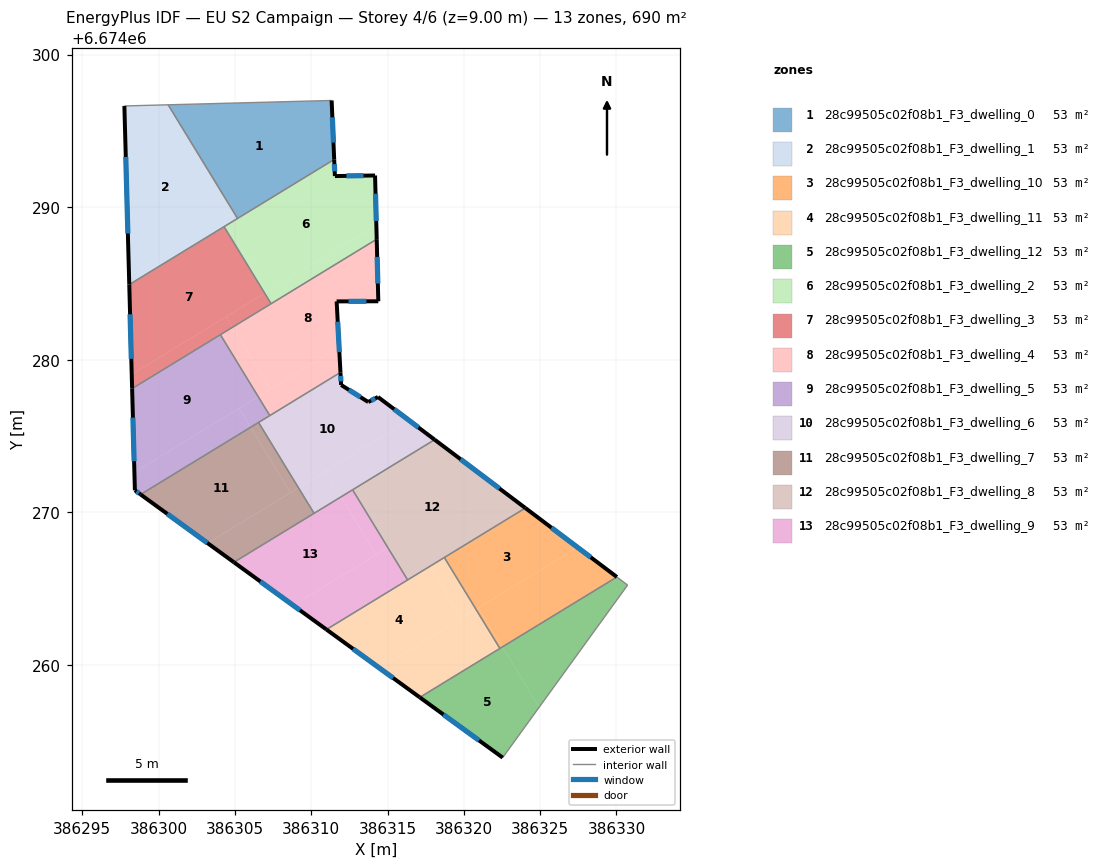
=== STOREY PLAN SPEC (per zone: floor XY polygon, exterior-wall plan segments, windows/doors) ===
zone 1: 28c99505c02f08b1_F3_dwelling_0  (53.1 m²)
  floor: (386311.34, 6674296.99) (386311.50, 6674293.13) (386305.17, 6674289.26) (386300.62, 6674296.71)
  exterior wall: (386311.50, 6674293.13) – (386311.34, 6674296.99)  [3.9 m]
    window: (386311.46, 6674294.23) – (386311.38, 6674295.89)  [2.1 m²]
  interior walls: 3
zone 2: 28c99505c02f08b1_F3_dwelling_1  (53.1 m²)
  floor: (386300.62, 6674296.71) (386304.92, 6674289.67) (386298.06, 6674285.48) (386297.76, 6674296.63)
  floor: (386304.22, 6674289.24) (386304.47, 6674288.83) (386298.08, 6674284.93) (386298.06, 6674285.48)
  floor: (386304.92, 6674289.67) (386305.17, 6674289.26) (386304.47, 6674288.83) (386304.22, 6674289.24)
  exterior wall: (386297.76, 6674296.63) – (386298.08, 6674284.93)  [11.7 m]
    window: (386297.85, 6674293.29) – (386297.98, 6674288.27)  [6.5 m²]
  interior walls: 4
zone 3: 28c99505c02f08b1_F3_dwelling_10  (53.1 m²)
  floor: (386327.45, 6674267.71) (386320.80, 6674263.65) (386318.72, 6674267.04) (386324.03, 6674270.29)
  floor: (386330.03, 6674265.77) (386322.52, 6674261.19) (386320.96, 6674263.75) (386327.45, 6674267.71)
  floor: (386320.96, 6674263.75) (386322.52, 6674261.19) (386322.36, 6674261.09) (386320.80, 6674263.65)
  exterior wall: (386330.03, 6674265.77) – (386324.03, 6674270.29)  [7.5 m]
    window: (386328.31, 6674267.06) – (386325.74, 6674269.00)  [4.1 m²]
  interior walls: 3
zone 4: 28c99505c02f08b1_F3_dwelling_11  (53.1 m²)
  floor: (386317.77, 6674266.47) (386319.85, 6674263.07) (386314.48, 6674259.79) (386310.99, 6674262.33)
  floor: (386318.72, 6674267.04) (386320.80, 6674263.65) (386319.85, 6674263.07) (386317.77, 6674266.47)
  floor: (386320.80, 6674263.65) (386322.36, 6674261.09) (386317.11, 6674257.88) (386314.48, 6674259.79)
  exterior wall: (386310.99, 6674262.33) – (386317.11, 6674257.88)  [7.6 m]
    window: (386312.74, 6674261.06) – (386315.36, 6674259.15)  [4.2 m²]
  interior walls: 4
zone 5: 28c99505c02f08b1_F3_dwelling_12  (53.1 m²)
  floor: (386330.73, 6674265.24) (386324.94, 6674257.24) (386322.52, 6674261.19) (386330.03, 6674265.77)
  floor: (386322.52, 6674261.19) (386324.94, 6674257.24) (386322.54, 6674253.93) (386317.11, 6674257.88)
  exterior wall: (386317.11, 6674257.88) – (386322.54, 6674253.93)  [6.7 m]
    window: (386318.66, 6674256.75) – (386320.99, 6674255.06)  [3.7 m²]
  interior walls: 4
zone 6: 28c99505c02f08b1_F3_dwelling_2  (53.1 m²)
  floor: (386314.18, 6674292.08) (386314.26, 6674288.83) (386307.13, 6674284.48) (386304.47, 6674288.83) (386311.50, 6674293.13) (386311.55, 6674292.04)
  floor: (386314.26, 6674288.83) (386314.29, 6674287.90) (386307.37, 6674283.68) (386306.95, 6674284.36)
  floor: (386304.47, 6674288.83) (386307.13, 6674284.48) (386306.95, 6674284.36) (386304.29, 6674288.72)
  exterior wall: (386314.18, 6674292.08) – (386311.55, 6674292.04)  [2.6 m]
    window: (386313.43, 6674292.07) – (386312.30, 6674292.05)  [1.4 m²]
  exterior wall: (386314.29, 6674287.90) – (386314.18, 6674292.08)  [4.2 m]
    window: (386314.26, 6674289.09) – (386314.21, 6674290.88)  [2.3 m²]
  exterior wall: (386311.55, 6674292.04) – (386311.50, 6674293.13)  [1.1 m]
    window: (386311.54, 6674292.35) – (386311.52, 6674292.82)  [0.6 m²]
  interior walls: 4
zone 7: 28c99505c02f08b1_F3_dwelling_3  (53.1 m²)
  floor: (386304.29, 6674288.72) (386306.95, 6674284.36) (386298.24, 6674279.04) (386298.08, 6674284.93)
  floor: (386304.43, 6674282.82) (386304.85, 6674282.13) (386298.26, 6674278.11) (386298.24, 6674279.04)
  floor: (386306.95, 6674284.36) (386307.37, 6674283.68) (386304.85, 6674282.13) (386304.43, 6674282.82)
  exterior wall: (386298.08, 6674284.93) – (386298.26, 6674278.11)  [6.8 m]
    window: (386298.13, 6674282.98) – (386298.21, 6674280.06)  [3.8 m²]
  interior walls: 4
zone 8: 28c99505c02f08b1_F3_dwelling_4  (53.1 m²)
  floor: (386314.29, 6674287.90) (386314.39, 6674283.83) (386311.66, 6674283.83) (386311.83, 6674280.82) (386307.33, 6674278.07) (386304.85, 6674282.13)
  floor: (386311.83, 6674280.82) (386311.91, 6674279.17) (386307.28, 6674276.34) (386306.53, 6674277.58)
  floor: (386304.85, 6674282.13) (386307.33, 6674278.07) (386306.53, 6674277.58) (386304.05, 6674281.64)
  exterior wall: (386311.66, 6674283.83) – (386314.39, 6674283.83)  [2.7 m]
    window: (386312.44, 6674283.83) – (386313.61, 6674283.83)  [1.5 m²]
  exterior wall: (386311.91, 6674279.17) – (386311.66, 6674283.83)  [4.7 m]
    window: (386311.84, 6674280.50) – (386311.73, 6674282.50)  [2.6 m²]
  exterior wall: (386314.39, 6674283.83) – (386314.29, 6674287.90)  [4.1 m]
    window: (386314.36, 6674285.00) – (386314.32, 6674286.74)  [2.2 m²]
  interior walls: 4
zone 9: 28c99505c02f08b1_F3_dwelling_5  (53.1 m²)
  floor: (386304.04, 6674281.64) (386306.53, 6674277.58) (386298.41, 6674272.63) (386298.26, 6674278.11)
  floor: (386305.27, 6674276.81) (386306.03, 6674275.58) (386298.82, 6674271.18) (386298.44, 6674271.45) (386298.41, 6674272.63)
  floor: (386306.53, 6674277.58) (386307.28, 6674276.34) (386306.03, 6674275.58) (386305.27, 6674276.81)
  exterior wall: (386298.44, 6674271.45) – (386298.82, 6674271.17)  [0.5 m]
    window: (386298.55, 6674271.37) – (386298.71, 6674271.25)  [0.3 m²]
  exterior wall: (386298.26, 6674278.11) – (386298.44, 6674271.45)  [6.7 m]
    window: (386298.31, 6674276.21) – (386298.39, 6674273.35)  [3.7 m²]
  interior walls: 4
zone 10: 28c99505c02f08b1_F3_dwelling_6  (53.1 m²)
  floor: (386314.37, 6674277.56) (386316.40, 6674276.04) (386309.16, 6674271.62) (386306.55, 6674275.89) (386311.91, 6674279.17) (386311.96, 6674278.35) (386313.73, 6674277.23)
  floor: (386318.09, 6674274.76) (386311.94, 6674271.01) (386310.91, 6674272.69) (386316.40, 6674276.04)
  floor: (386310.91, 6674272.69) (386311.94, 6674271.01) (386310.18, 6674269.94) (386309.16, 6674271.62)
  exterior wall: (386311.96, 6674278.35) – (386311.91, 6674279.17)  [0.8 m]
    window: (386311.95, 6674278.59) – (386311.93, 6674278.94)  [0.5 m²]
  exterior wall: (386313.73, 6674277.23) – (386311.96, 6674278.35)  [2.1 m]
    window: (386313.23, 6674277.55) – (386312.47, 6674278.03)  [1.2 m²]
  exterior wall: (386314.37, 6674277.56) – (386313.73, 6674277.23)  [0.7 m]
    window: (386314.19, 6674277.47) – (386313.92, 6674277.33)  [0.4 m²]
  exterior wall: (386318.09, 6674274.76) – (386314.37, 6674277.56)  [4.7 m]
    window: (386317.02, 6674275.56) – (386315.43, 6674276.76)  [2.6 m²]
  interior walls: 5
zone 11: 28c99505c02f08b1_F3_dwelling_7  (53.1 m²)
  floor: (386306.03, 6674275.58) (386308.64, 6674271.30) (386303.21, 6674267.98) (386298.82, 6674271.18)
  floor: (386309.16, 6674271.62) (386310.18, 6674269.94) (386304.93, 6674266.73) (386303.21, 6674267.98)
  floor: (386306.55, 6674275.89) (386309.16, 6674271.62) (386308.64, 6674271.30) (386306.03, 6674275.58)
  exterior wall: (386298.82, 6674271.17) – (386304.93, 6674266.73)  [7.6 m]
    window: (386300.57, 6674269.91) – (386303.19, 6674268.00)  [4.2 m²]
  interior walls: 3
zone 12: 28c99505c02f08b1_F3_dwelling_8  (53.1 m²)
  floor: (386324.03, 6674270.29) (386316.31, 6674265.58) (386312.71, 6674271.48) (386318.09, 6674274.76)
  exterior wall: (386324.03, 6674270.29) – (386318.09, 6674274.76)  [7.4 m]
    window: (386322.33, 6674271.57) – (386319.78, 6674273.49)  [4.1 m²]
  interior walls: 4
zone 13: 28c99505c02f08b1_F3_dwelling_9  (53.1 m²)
  floor: (386311.94, 6674271.01) (386314.25, 6674267.22) (386308.82, 6674263.90) (386304.93, 6674266.73)
  floor: (386315.02, 6674267.69) (386316.31, 6674265.58) (386311.00, 6674262.33) (386308.82, 6674263.90)
  floor: (386312.71, 6674271.48) (386315.02, 6674267.69) (386314.25, 6674267.22) (386311.94, 6674271.01)
  exterior wall: (386304.93, 6674266.73) – (386310.99, 6674262.33)  [7.5 m]
    window: (386306.67, 6674265.47) – (386309.26, 6674263.58)  [4.1 m²]
  interior walls: 4

=== DERIVED (storey summary) ===
Building: EU S2 Campaign
Storey: 4 of 6  (floor level z = 9.00 m)
Storey gross floor area: 689.9 m²
Zones on this storey: 13
  - 28c99505c02f08b1_F3_dwelling_0: floor 53.1 m²; exterior wall 3.9 m (11.6 m²); 1 window(s) 2.1 m²; WWR 18.4%
  - 28c99505c02f08b1_F3_dwelling_1: floor 53.1 m²; exterior wall 11.7 m (35.1 m²); 1 window(s) 6.5 m²; WWR 18.4%
  - 28c99505c02f08b1_F3_dwelling_10: floor 53.1 m²; exterior wall 7.5 m (22.5 m²); 1 window(s) 4.1 m²; WWR 18.4%
  - 28c99505c02f08b1_F3_dwelling_11: floor 53.1 m²; exterior wall 7.6 m (22.7 m²); 1 window(s) 4.2 m²; WWR 18.4%
  - 28c99505c02f08b1_F3_dwelling_12: floor 53.1 m²; exterior wall 6.7 m (20.1 m²); 1 window(s) 3.7 m²; WWR 18.4%
  - 28c99505c02f08b1_F3_dwelling_2: floor 53.1 m²; exterior wall 7.9 m (23.7 m²); 3 window(s) 4.4 m²; WWR 18.4%
  - 28c99505c02f08b1_F3_dwelling_3: floor 53.1 m²; exterior wall 6.8 m (20.5 m²); 1 window(s) 3.8 m²; WWR 18.4%
  - 28c99505c02f08b1_F3_dwelling_4: floor 53.1 m²; exterior wall 11.5 m (34.4 m²); 3 window(s) 6.3 m²; WWR 18.4%
  - 28c99505c02f08b1_F3_dwelling_5: floor 53.1 m²; exterior wall 7.1 m (21.4 m²); 2 window(s) 3.9 m²; WWR 18.4%
  - 28c99505c02f08b1_F3_dwelling_6: floor 53.1 m²; exterior wall 8.3 m (24.9 m²); 4 window(s) 4.6 m²; WWR 18.4%
  - 28c99505c02f08b1_F3_dwelling_7: floor 53.1 m²; exterior wall 7.6 m (22.7 m²); 1 window(s) 4.2 m²; WWR 18.4%
  - 28c99505c02f08b1_F3_dwelling_8: floor 53.1 m²; exterior wall 7.4 m (22.3 m²); 1 window(s) 4.1 m²; WWR 18.4%
  - 28c99505c02f08b1_F3_dwelling_9: floor 53.1 m²; exterior wall 7.5 m (22.5 m²); 1 window(s) 4.1 m²; WWR 18.4%
Zone adjacency (shared interzone walls):
  - 28c99505c02f08b1_F3_dwelling_0 ↔ 28c99505c02f08b1_F3_dwelling_1
  - 28c99505c02f08b1_F3_dwelling_0 ↔ 28c99505c02f08b1_F3_dwelling_2
  - 28c99505c02f08b1_F3_dwelling_1 ↔ 28c99505c02f08b1_F3_dwelling_2
  - 28c99505c02f08b1_F3_dwelling_1 ↔ 28c99505c02f08b1_F3_dwelling_3
  - 28c99505c02f08b1_F3_dwelling_10 ↔ 28c99505c02f08b1_F3_dwelling_11
  - 28c99505c02f08b1_F3_dwelling_10 ↔ 28c99505c02f08b1_F3_dwelling_12
  - 28c99505c02f08b1_F3_dwelling_10 ↔ 28c99505c02f08b1_F3_dwelling_8
  - 28c99505c02f08b1_F3_dwelling_11 ↔ 28c99505c02f08b1_F3_dwelling_12
  - 28c99505c02f08b1_F3_dwelling_11 ↔ 28c99505c02f08b1_F3_dwelling_8
  - 28c99505c02f08b1_F3_dwelling_11 ↔ 28c99505c02f08b1_F3_dwelling_9
  - 28c99505c02f08b1_F3_dwelling_2 ↔ 28c99505c02f08b1_F3_dwelling_3
  - 28c99505c02f08b1_F3_dwelling_2 ↔ 28c99505c02f08b1_F3_dwelling_4
  - 28c99505c02f08b1_F3_dwelling_3 ↔ 28c99505c02f08b1_F3_dwelling_4
  - 28c99505c02f08b1_F3_dwelling_3 ↔ 28c99505c02f08b1_F3_dwelling_5
  - 28c99505c02f08b1_F3_dwelling_4 ↔ 28c99505c02f08b1_F3_dwelling_5
  - 28c99505c02f08b1_F3_dwelling_4 ↔ 28c99505c02f08b1_F3_dwelling_6
  - 28c99505c02f08b1_F3_dwelling_5 ↔ 28c99505c02f08b1_F3_dwelling_6
  - 28c99505c02f08b1_F3_dwelling_5 ↔ 28c99505c02f08b1_F3_dwelling_7
  - 28c99505c02f08b1_F3_dwelling_6 ↔ 28c99505c02f08b1_F3_dwelling_7
  - 28c99505c02f08b1_F3_dwelling_6 ↔ 28c99505c02f08b1_F3_dwelling_8
  - 28c99505c02f08b1_F3_dwelling_6 ↔ 28c99505c02f08b1_F3_dwelling_9
  - 28c99505c02f08b1_F3_dwelling_7 ↔ 28c99505c02f08b1_F3_dwelling_9
  - 28c99505c02f08b1_F3_dwelling_8 ↔ 28c99505c02f08b1_F3_dwelling_9